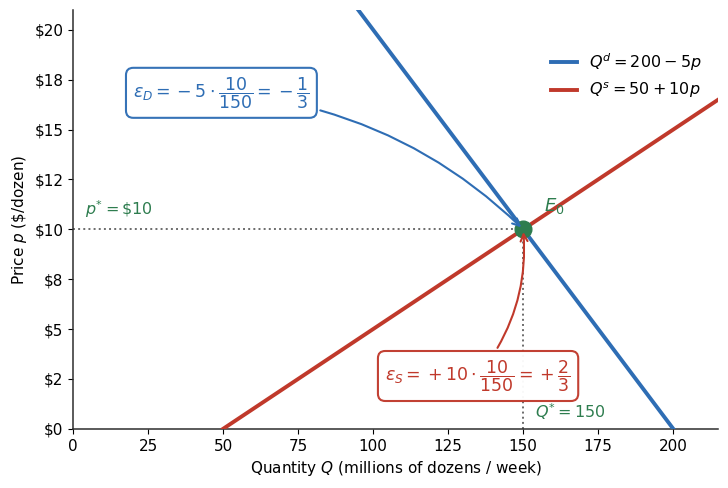

This figure's Python source:
"""Egg market: two point elasticities at the SAME equilibrium.
Qd = 200 - 5p, Qs = 50 + 10p  =>  p* = 10, Q* = 150.
eps_D = (-5)(10/150) = -1/3 ;  eps_S = (+10)(10/150) = +2/3.
The p/Q rescaling is identical for both -- only dQ/dp differs. This is the
mirror image of Heads Up 3.2 (same dQ/dp, different p/Q).
"""
import matplotlib; matplotlib.use("Agg")
import matplotlib.pyplot as plt, numpy as np

BLUE, RED, GREEN, INK, MUTE = "#2E6DB4", "#C0392B", "#2E7D4F", "#2D2D2D", "#6B6B6B"
plt.rcParams.update({"font.family": "DejaVu Sans", "font.size": 11, "axes.edgecolor": INK,
                     "axes.linewidth": 1.1, "figure.dpi": 170})

fig, ax = plt.subplots(figsize=(7.4, 5.0))
p = np.linspace(0, 21, 200)
ax.plot(200 - 5*p, p, color=BLUE, lw=2.8, label=r"$Q^d = 200 - 5p$", zorder=3)
ax.plot(50 + 10*p, p, color=RED,  lw=2.8, label=r"$Q^s = 50 + 10p$", zorder=3)

ax.plot(150, 10, "o", color=GREEN, ms=12, zorder=6)
ax.plot([0, 150], [10, 10], ":", color=MUTE, lw=1.4, zorder=2)
ax.plot([150, 150], [0, 10], ":", color=MUTE, lw=1.4, zorder=2)
ax.text(4, 10.7, r"$p^{*}=\$10$", color=GREEN, fontsize=11.5, fontweight="bold")
ax.text(154, 0.55, r"$Q^{*}=150$", color=GREEN, fontsize=11.5, fontweight="bold")
ax.text(157, 10.9, r"$E_0$", color=GREEN, fontsize=13, fontweight="bold")

box = dict(boxstyle="round,pad=0.42", fc="white", lw=1.5, alpha=0.96)
ax.annotate(r"$\varepsilon_D = -5 \cdot \dfrac{10}{150} = -\dfrac{1}{3}$",
            xy=(150, 10), xytext=(20, 16.6), color=BLUE, fontsize=12.5,
            bbox=dict(ec=BLUE, **box),
            arrowprops=dict(arrowstyle="->", color=BLUE, lw=1.5,
                            connectionstyle="arc3,rad=-0.18"), zorder=7)
ax.annotate(r"$\varepsilon_S = +10 \cdot \dfrac{10}{150} = +\dfrac{2}{3}$",
            xy=(150, 10), xytext=(104, 2.4), color=RED, fontsize=12.5,
            bbox=dict(ec=RED, **box),
            arrowprops=dict(arrowstyle="->", color=RED, lw=1.5,
                            connectionstyle="arc3,rad=0.20"), zorder=7)
# the "same p/Q, different dQ/dp" line lives on the slide, not in the figure
ax.set_xlim(0, 215); ax.set_ylim(0, 21)
ax.set_xlabel("Quantity $Q$ (millions of dozens / week)")
ax.set_ylabel("Price $p$ (\\$/dozen)")
ax.yaxis.set_major_formatter(lambda v, _: f"\\${v:,.0f}")
ax.spines[["top", "right"]].set_visible(False)
ax.spines["bottom"].set_position(("data", 0))
ax.legend(loc="upper right", frameon=False, fontsize=11.5, handlelength=1.6,
          borderaxespad=0.6, bbox_to_anchor=(1.0, 0.94))
fig.tight_layout()
fig.savefig("egg-point-elasticity.png", bbox_inches="tight")
Qd,Qs=200-5*10, 50+10*10
print(f"check: Qd(10)={Qd}  Qs(10)={Qs}  equal={Qd==Qs}")
print(f"       eps_D={-5*10/150:+.4f} (= -1/3 {abs(-5*10/150+1/3)<1e-12})   eps_S={10*10/150:+.4f} (= +2/3 {abs(10*10/150-2/3)<1e-12})")
